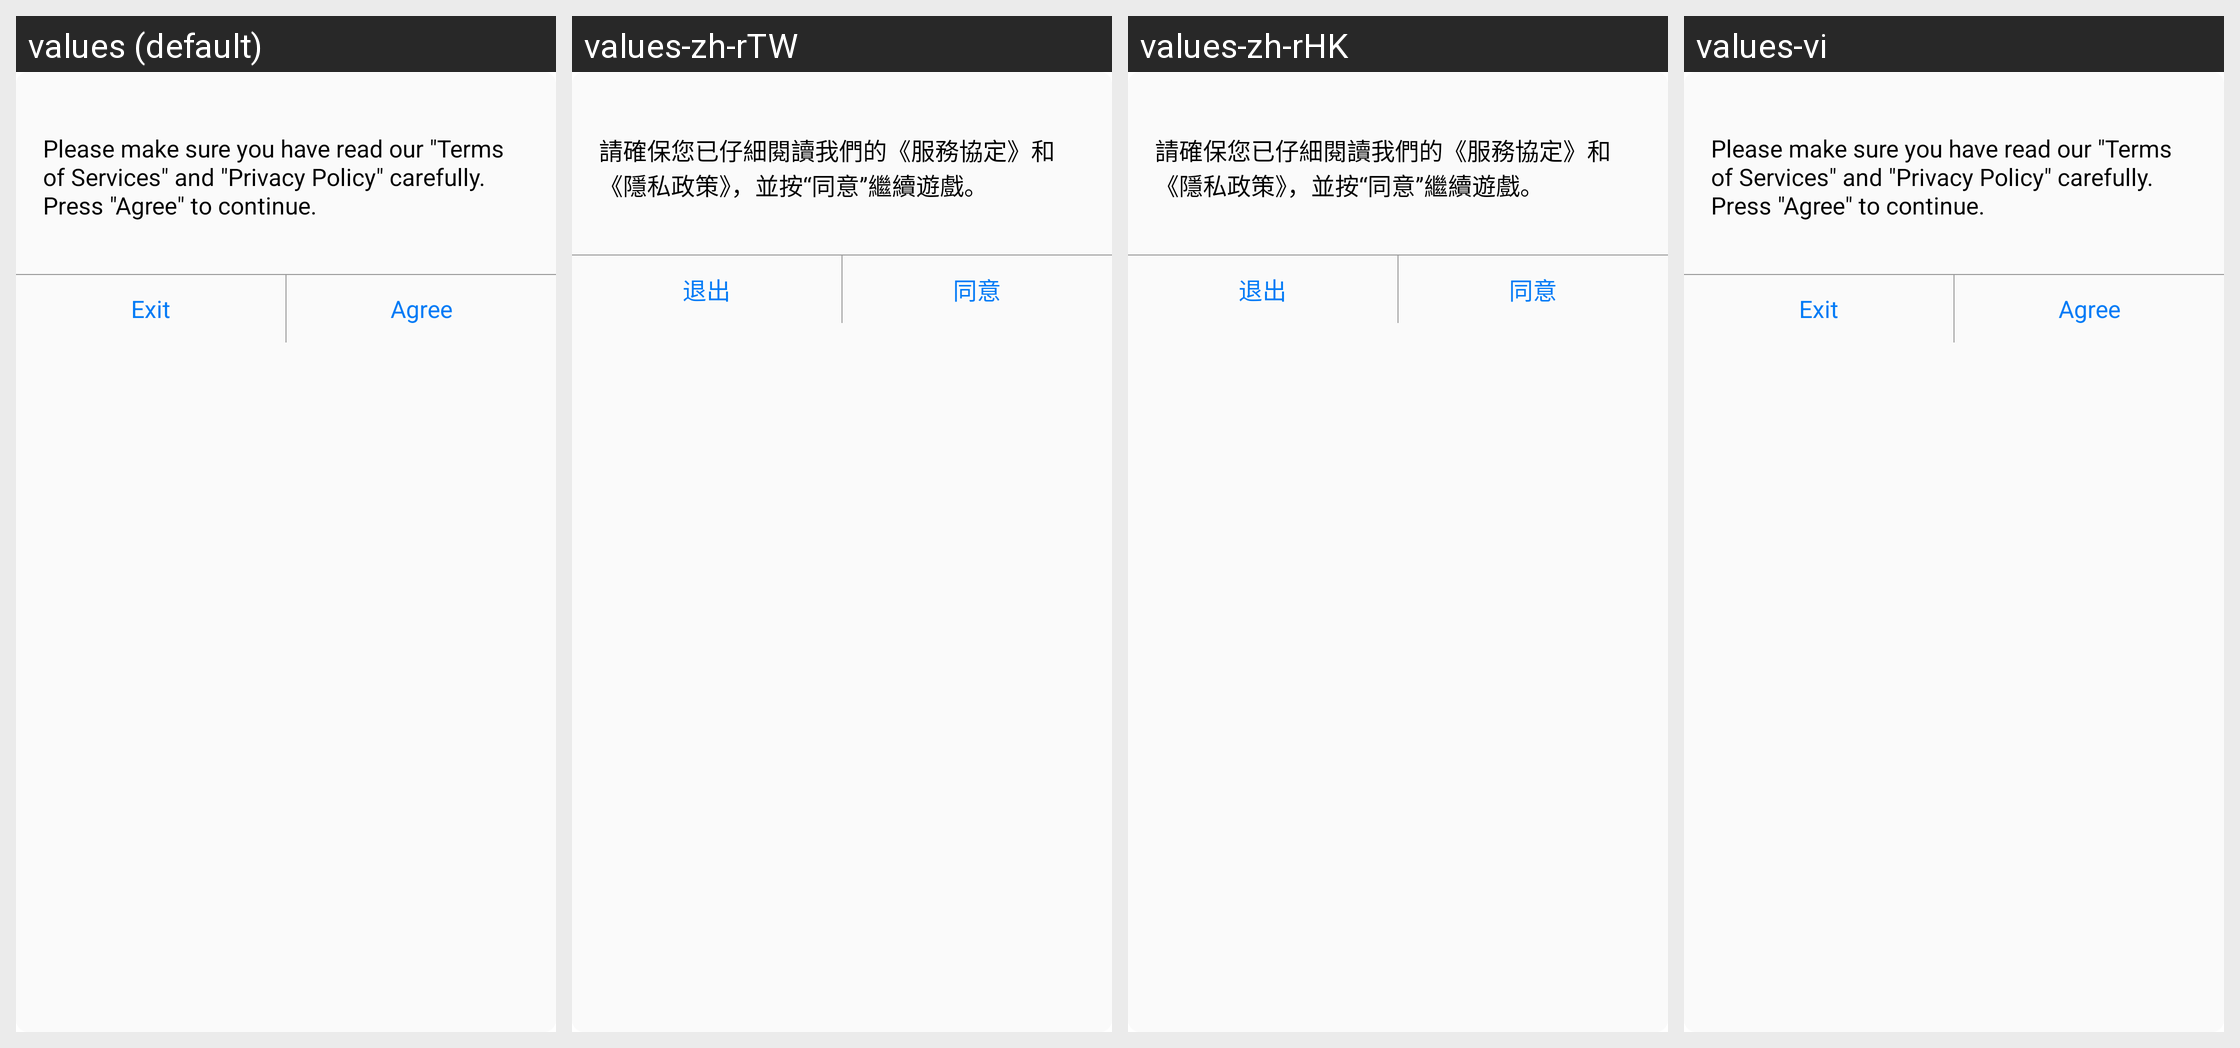

Locale-by-locale string values for the Android screen shown in this grid:
Android screen res/layout/qg_agreement_dialog.xml rendered under 4 locales, left to right: values (default), values-zh-rTW, values-zh-rHK, values-vi. Device: Nexus 5 (rendered at 1080×1920; each locale shown at half size, 540×960, under a caption strip naming it); theme AppTheme.
Other locales in the repository, not shown: values-af, values-ar, values-bn, values-cs, values-da, values-de, values-de-rDE, values-el, values-en-rGB, values-en-rSG, values-es, values-fi, values-fr, values-fr-rCA, values-fr-rFR, values-gu, values-hi, values-hr, values-hu, values-in, values-it, values-iw, values-ja, values-kn, values-ko, values-ko-rKR, values-ml, values-mr, values-ms-rMY, values-nb, values-nl, values-pa, values-pl, values-pt, values-pt-rPT, values-ro, values-ru, values-ru-rRU, values-sk, values-sv, values-ta, values-te, values-th, values-th-rTH, values-tl, values-tr, values-tr-rTR, values-zh-rCN.
Strings drawn on this screen, with the default value and each locale's value (text and hints the layout hard-codes, and strings that could not be matched under every locale, appear in the picture but are not listed):

qg_agree_service_and_policy
  values: Please make sure you have read our "Terms of Services" and "Privacy Policy" carefully. Press "Agree" to continue.
  values-zh-rTW: 請確保您已仔細閱讀我們的《服務協定》和《隱私政策》，並按“同意”繼續遊戲。
  values-zh-rHK: 請確保您已仔細閱讀我們的《服務協定》和《隱私政策》，並按“同意”繼續遊戲。
  values-vi: Please make sure you have read our "Terms of Services" and "Privacy Policy" carefully. Press "Agree" to continue.  [not translated; the default value is used]

qg_agreement_cancel
  values: Exit
  values-zh-rTW: 退出
  values-zh-rHK: 退出
  values-vi: Exit  [not translated; the default value is used]

qg_agreement_confirm
  values: Agree
  values-zh-rTW: 同意
  values-zh-rHK: 同意
  values-vi: Agree  [not translated; the default value is used]
